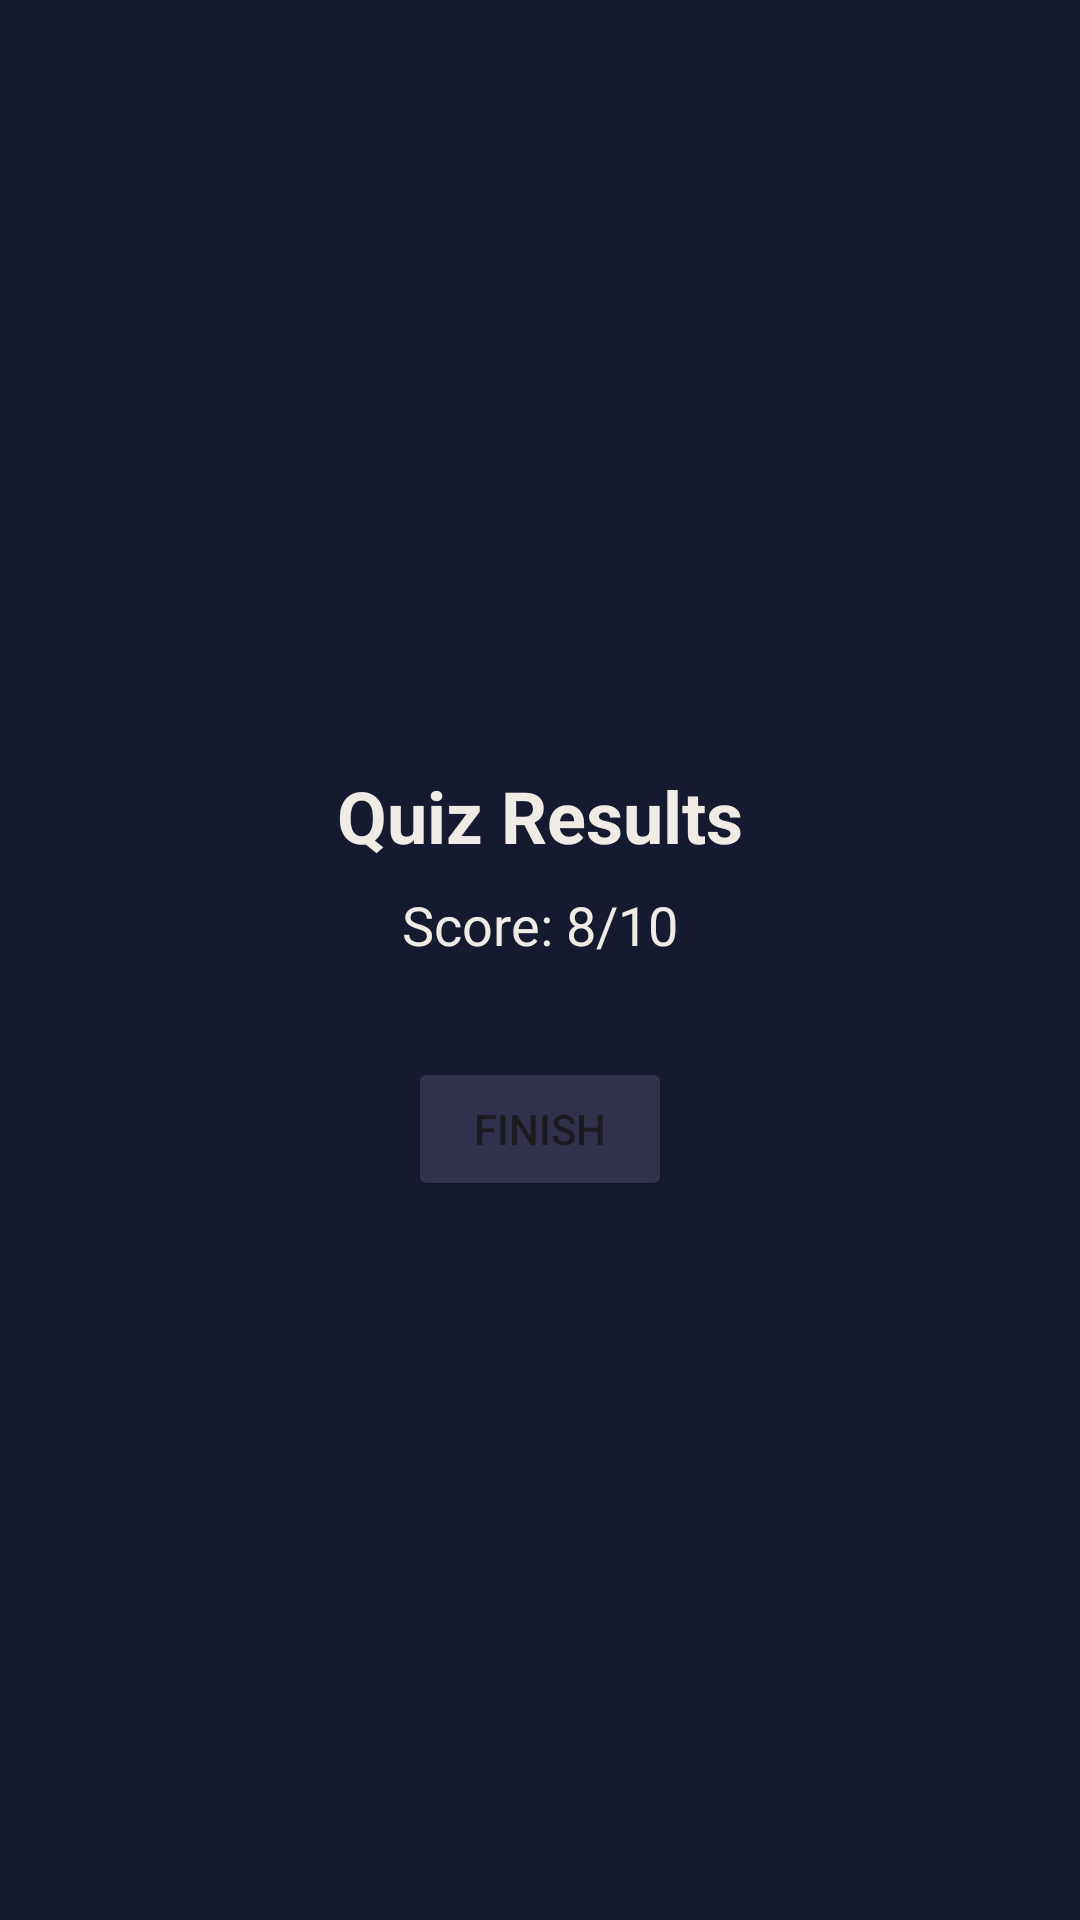

Write the Android layout XML for this screen, with the resource values it uses.
<!-- AndroidManifest.xml: application theme Theme.QuizAppProject -->
<!-- res/layout/result_layout_quiz.xml -->
<?xml version="1.0" encoding="utf-8"?>
<LinearLayout xmlns:android="http://schemas.android.com/apk/res/android"
    android:layout_width="match_parent"
    android:layout_height="match_parent"
    android:orientation="vertical"
    android:background="@color/background"
    android:gravity="center">

    <TextView
        android:id="@+id/tvResultTitle"
        android:layout_width="wrap_content"
        android:layout_height="wrap_content"
        android:text="Quiz Results"
        android:textSize="24sp"
        android:textStyle="bold"
        android:textColor="@color/ok"
        android:layout_marginTop="16dp"
        android:layout_marginBottom="8dp"/>

    <TextView
        android:id="@+id/tvScore"
        android:layout_width="wrap_content"
        android:layout_height="wrap_content"
        android:text="Score: 8/10"
        android:textColor="@color/ok"
        android:textSize="18sp"
        android:layout_marginBottom="16dp"/>

    

    <Button
        android:id="@+id/btnFinish"
        android:layout_width="wrap_content"
        android:layout_height="wrap_content"
        android:text="Finish"
        android:backgroundTint="@color/gray"
        android:layout_marginTop="16dp"/>

</LinearLayout>
<!-- resources referenced by this layout -->
<resources>
  <color name="background">#161A30</color>
  <color name="gray">#31304D</color>
  <color name="ok">#F0ECE5</color>
  <style name="Theme.QuizAppProject" parent="Base.Theme.QuizAppProject" />
  <style name="Base.Theme.QuizAppProject" parent="Theme.Material3.DayNight.NoActionBar">
          
           <item name="colorPrimary">@color/black</item>
      </style>
  <color name="black">#FF000000</color>
</resources>
